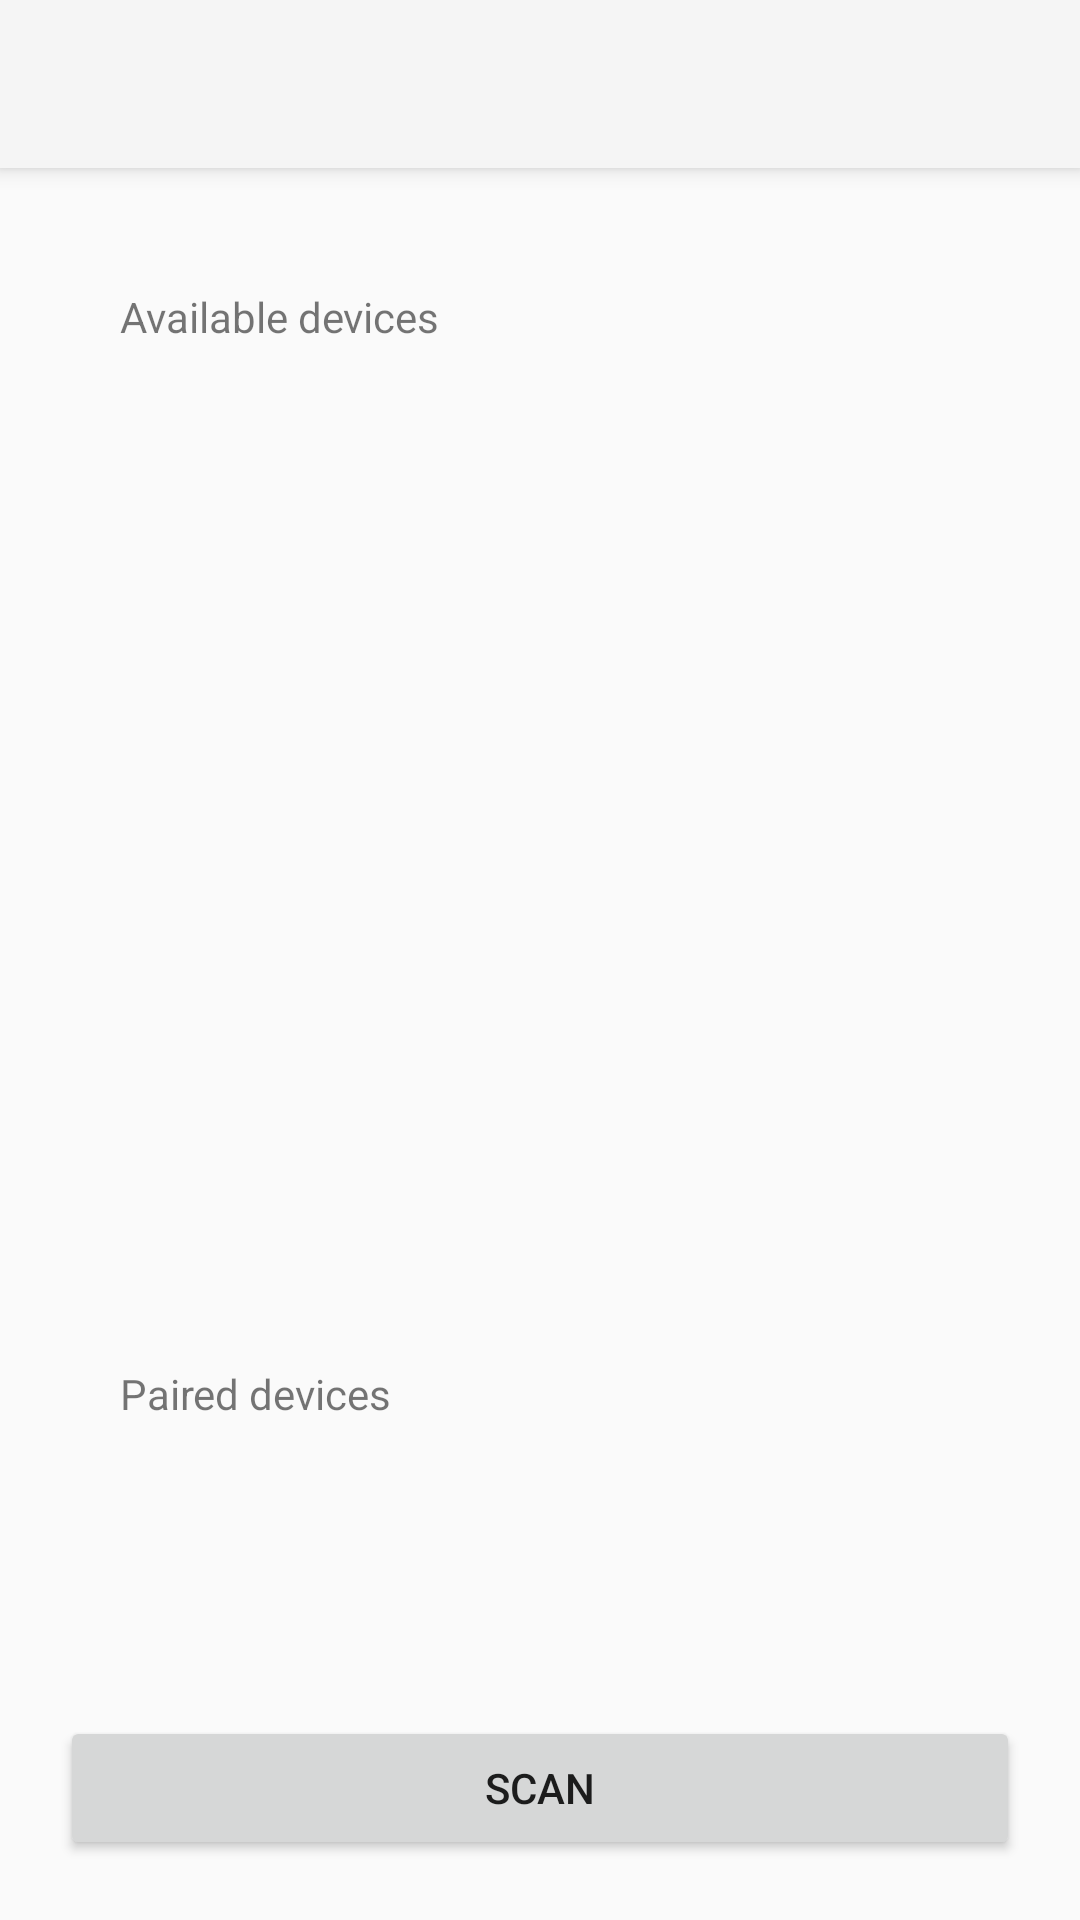

The Android layout XML behind this screen, and the referenced resources:
<!-- AndroidManifest.xml: application theme Theme.AppCompat.Light.NoActionBar -->
<!-- res/layout/activity_scan_device_ui.xml -->
<?xml version="1.0" encoding="utf-8"?>
<android.support.v4.widget.DrawerLayout
    xmlns:android="http://schemas.android.com/apk/res/android"
    android:id="@+id/drawer_layout"
    android:layout_width="match_parent"
    android:layout_height="match_parent">

    
    <RelativeLayout xmlns:android="http://schemas.android.com/apk/res/android"
        xmlns:tools="http://schemas.android.com/tools"
        xmlns:app="http://schemas.android.com/apk/res-auto"
        android:id="@+id/activity_scan_device_ui"
        android:layout_width="match_parent"
        android:layout_height="match_parent"
        android:orientation="vertical"
        tools:context="com.mdp17.group12.labmoverscontroller.ScanDeviceUI"
        android:weightSum="1">

        <LinearLayout
            android:orientation="vertical"
            android:layout_width="match_parent"
            android:layout_height="700dp"
            android:padding="@dimen/padding_large"
            android:id="@+id/bluetoothDevices"
            android:layout_below="@id/my_toolbar">

            <TextView
                android:text="Available devices"
                android:layout_width="match_parent"
                android:layout_height="wrap_content"
                android:padding="@dimen/padding_large"
                android:id="@+id/availableDevices" />

            <ListView
                android:layout_width="match_parent"
                android:layout_height="@dimen/default_adapter_height"
                android:id="@+id/scandevices" />

            <TextView
                android:text="Paired devices"
                android:layout_width="match_parent"
                android:layout_height="wrap_content"
                android:padding="@dimen/padding_large"
                android:id="@+id/pairedDevices" />

            <ListView
                android:layout_width="match_parent"
                android:layout_height="@dimen/default_adapter_height"
                android:id="@+id/paireddevices" />

        </LinearLayout>

        <Button
            android:text="SCAN"
            android:layout_width="match_parent"
            android:id="@+id/scan"
            android:layout_margin="@dimen/custom_margin"
            android:layout_alignParentBottom="true"
            android:layout_height="wrap_content" />

        <android.support.v7.widget.Toolbar
            android:id="@+id/my_toolbar"
            android:layout_width="match_parent"
            android:layout_height="?attr/actionBarSize"
            android:background="?attr/colorPrimary"
            android:elevation="@dimen/toolbar_elevation"
            android:theme="@style/ThemeOverlay.AppCompat.ActionBar"
            app:popupTheme="@style/ThemeOverlay.AppCompat.Light"/>

    </RelativeLayout>

    
    <ListView android:id="@+id/left_drawer"
        android:layout_width="@dimen/navigation_drawer_width"
        android:layout_height="match_parent"
        android:layout_gravity="start"
        android:choiceMode="singleChoice"
        android:divider="@color/colorGray"
        android:dividerHeight="@dimen/default_dividerHeight"
        android:background="@color/colorWhite"
        android:layout_margin="@dimen/navigation_drawer_margin"/>

</android.support.v4.widget.DrawerLayout>
<!-- resources referenced by this layout -->
<resources>
  <color name="colorGray">#444</color>
  <color name="colorWhite">#FFF</color>
  <dimen name="custom_margin">20dp</dimen>
  <dimen name="default_adapter_height">300dp</dimen>
  <dimen name="default_dividerHeight">1dp</dimen>
  <dimen name="navigation_drawer_margin">10dp</dimen>
  <dimen name="navigation_drawer_width">240dp</dimen>
  <dimen name="padding_large">20dp</dimen>
  <dimen name="toolbar_elevation">4dp</dimen>
</resources>
